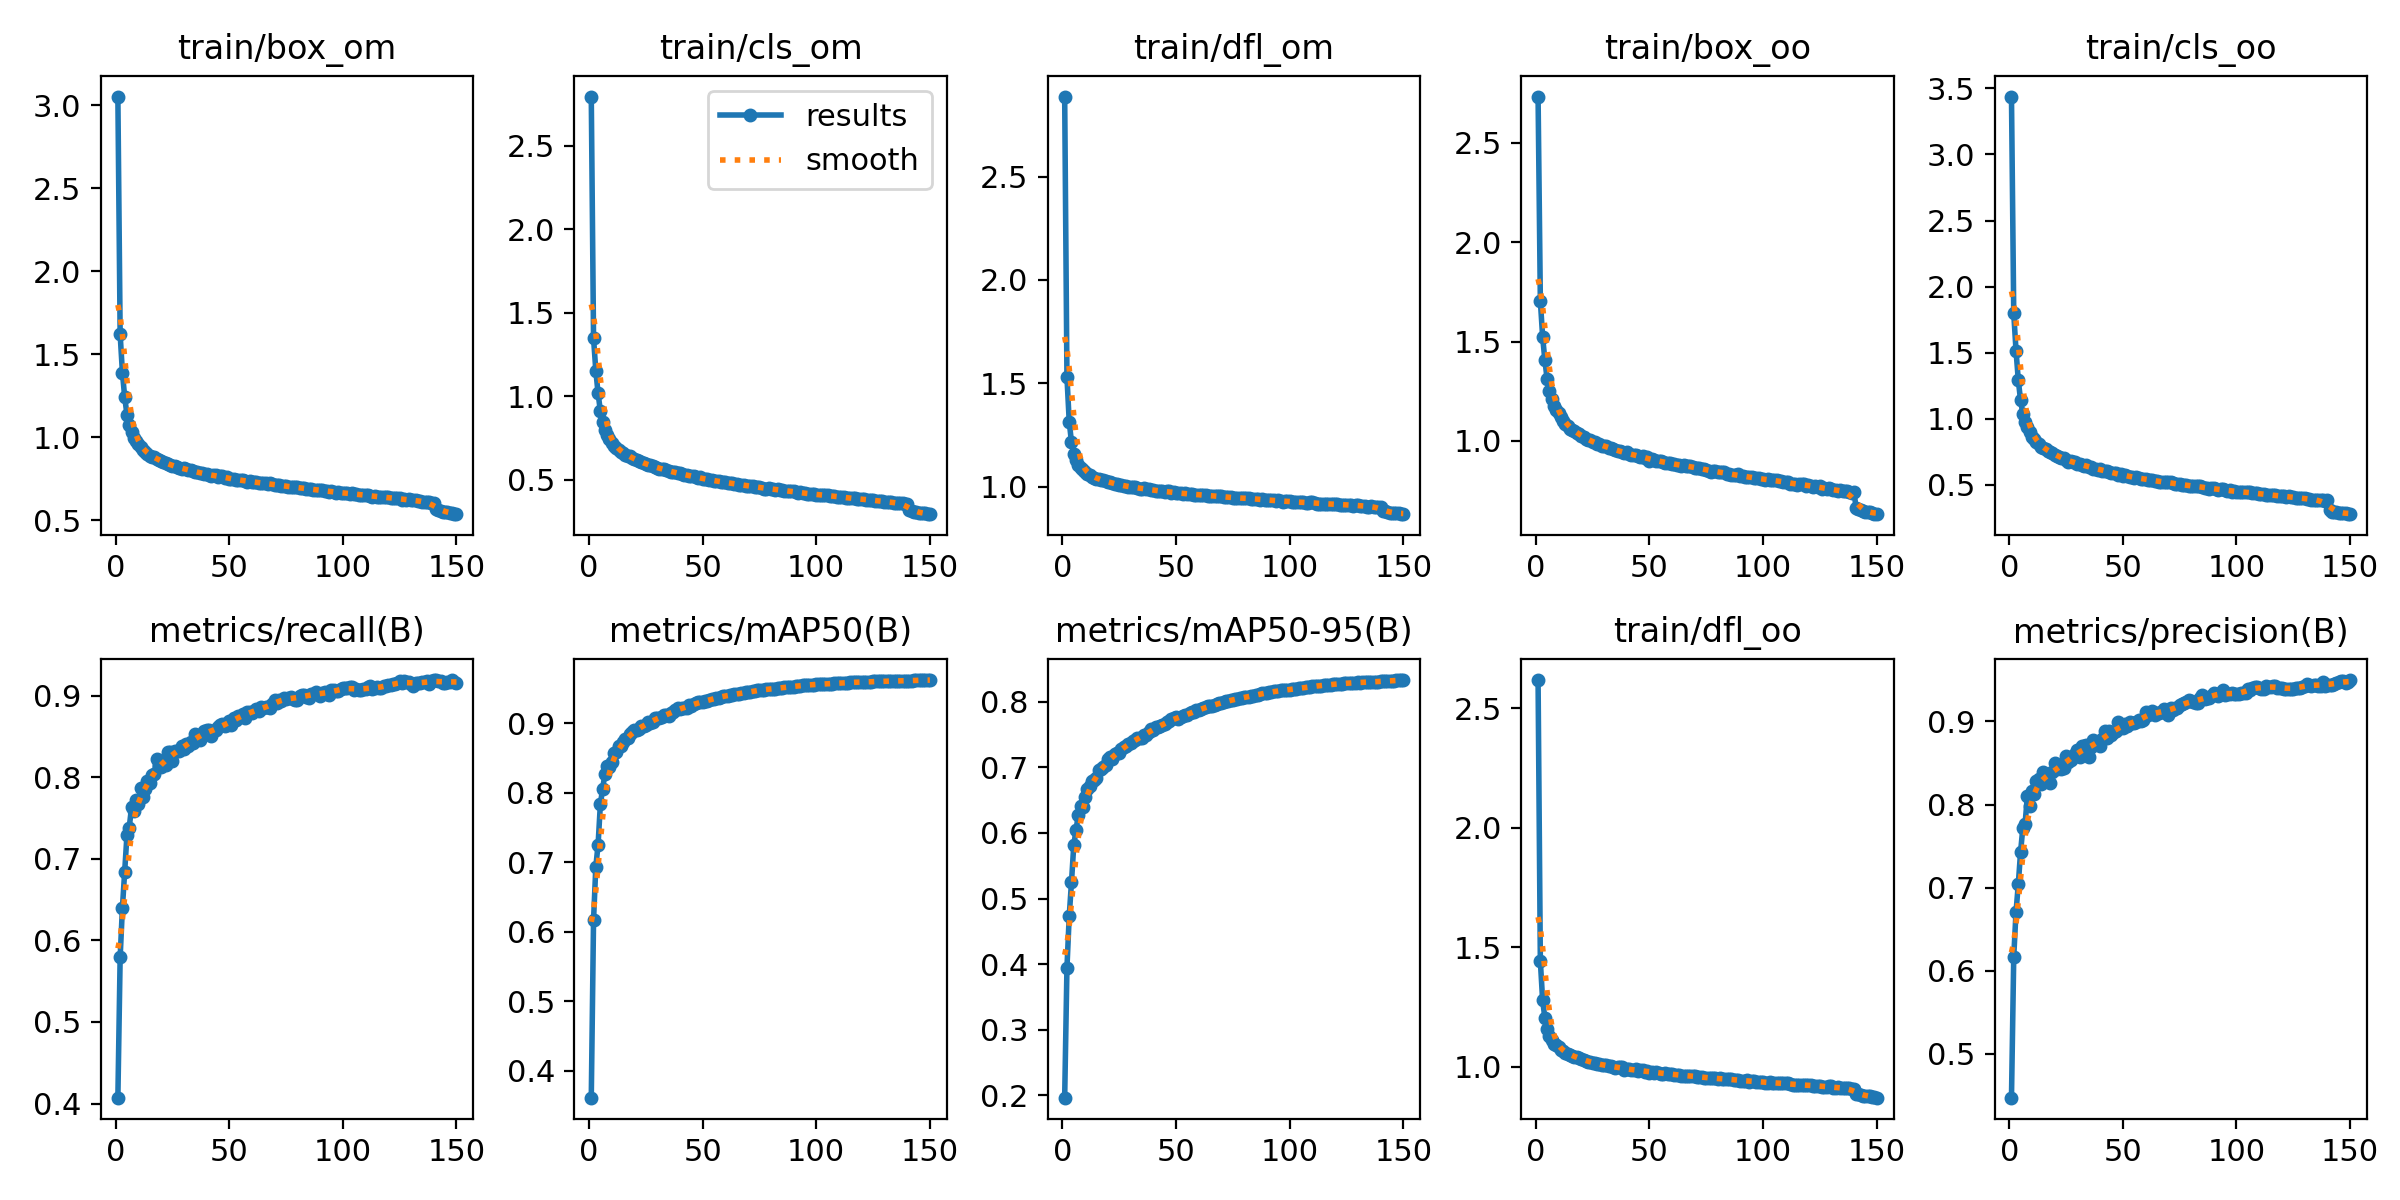

The file beside this chart, header and first rows:
epoch, train/box_om, train/cls_om, train/dfl_om, train/box_oo, train/cls_oo, train/dfl_oo, metrics/precision(B), metrics/recall(B), metrics/mAP50(B), metrics/mAP50-95(B), val/box_om, val/cls_om, val/dfl_om, val/box_oo, val/cls_oo, val/dfl_oo, lr/pg0, lr/pg1, lr/pg2
1, 3.052, 2.795, 2.887, 2.733, 3.438, 2.618, 0.4472, 0.4073, 0.3614, 0.1967, 1.729, 1.597, 1.78, 1.63, 2.133, 1.627, 0.07004, 0.003329, 0.003329
2, 1.62, 1.349, 1.531, 1.704, 1.797, 1.442, 0.617, 0.5791, 0.6173, 0.3945, 1.276, 1.164, 1.335, 1.357, 1.509, 1.318, 0.03999, 0.006619, 0.006619
3, 1.39, 1.154, 1.315, 1.525, 1.516, 1.279, 0.6706, 0.64, 0.6939, 0.4733, 1.155, 1.018, 1.229, 1.224, 1.241, 1.225, 0.009905, 0.009864, 0.009864
4, 1.242, 1.018, 1.214, 1.405, 1.293, 1.203, 0.704, 0.6837, 0.7257, 0.5251, 1.02, 0.9702, 1.134, 1.122, 1.177, 1.149, 0.009802, 0.009802, 0.009802
5, 1.136, 0.9132, 1.158, 1.31, 1.14, 1.157, 0.7429, 0.7291, 0.7837, 0.5813, 0.9284, 0.829, 1.083, 1.02, 0.9627, 1.096, 0.009802, 0.009802, 0.009802
6, 1.074, 0.8449, 1.127, 1.251, 1.037, 1.128, 0.7719, 0.7382, 0.8063, 0.6045, 0.9198, 0.7499, 1.079, 1.013, 0.8845, 1.097, 0.009736, 0.009736, 0.009736
7, 1.03, 0.8015, 1.105, 1.21, 0.9795, 1.11, 0.7771, 0.7628, 0.827, 0.6278, 0.8775, 0.7049, 1.06, 0.9728, 0.806, 1.081, 0.00967, 0.00967, 0.00967
8, 0.9973, 0.7697, 1.09, 1.176, 0.9364, 1.097, 0.8101, 0.7587, 0.8389, 0.641, 0.8579, 0.6767, 1.047, 0.9485, 0.7731, 1.068, 0.009604, 0.009604, 0.009604
9, 0.977, 0.7448, 1.083, 1.153, 0.899, 1.093, 0.7984, 0.7722, 0.8371, 0.6389, 0.8409, 0.6726, 1.039, 0.9428, 0.7733, 1.063, 0.009538, 0.009538, 0.009538
10, 0.9588, 0.7234, 1.073, 1.139, 0.8632, 1.081, 0.8158, 0.767, 0.8442, 0.6548, 0.8186, 0.6472, 1.028, 0.9157, 0.7437, 1.049, 0.009472, 0.009472, 0.009472
11, 0.9409, 0.706, 1.062, 1.118, 0.8466, 1.07, 0.8131, 0.7869, 0.8568, 0.6668, 0.8062, 0.6288, 1.019, 0.906, 0.7015, 1.042, 0.009406, 0.009406, 0.009406
12, 0.9258, 0.6906, 1.057, 1.1, 0.8254, 1.065, 0.8283, 0.7753, 0.8591, 0.671, 0.8049, 0.631, 1.024, 0.8955, 0.7113, 1.04, 0.00934, 0.00934, 0.00934
13, 0.9101, 0.6792, 1.048, 1.086, 0.8067, 1.059, 0.8309, 0.7856, 0.8672, 0.6786, 0.801, 0.6124, 1.016, 0.8939, 0.6849, 1.04, 0.009274, 0.009274, 0.009274
14, 0.8976, 0.665, 1.042, 1.072, 0.7845, 1.052, 0.8245, 0.7949, 0.8668, 0.6805, 0.7796, 0.6025, 1.007, 0.8676, 0.6857, 1.024, 0.009208, 0.009208, 0.009208
15, 0.8886, 0.6611, 1.039, 1.061, 0.7818, 1.049, 0.8395, 0.7925, 0.8728, 0.6844, 0.7864, 0.5976, 1.008, 0.8755, 0.6728, 1.027, 0.009142, 0.009142, 0.009142
16, 0.8829, 0.6518, 1.036, 1.057, 0.7696, 1.046, 0.8349, 0.8023, 0.8783, 0.6957, 0.7754, 0.5853, 1.002, 0.8633, 0.6399, 1.019, 0.009076, 0.009076, 0.009076
17, 0.8782, 0.6457, 1.031, 1.048, 0.7581, 1.04, 0.8354, 0.8043, 0.8791, 0.698, 0.7637, 0.579, 0.9967, 0.8485, 0.638, 1.012, 0.00901, 0.00901, 0.00901
18, 0.8668, 0.6412, 1.032, 1.039, 0.7477, 1.04, 0.8255, 0.8224, 0.8845, 0.7005, 0.7563, 0.5703, 0.994, 0.8467, 0.6307, 1.011, 0.008944, 0.008944, 0.008944
19, 0.8629, 0.6337, 1.028, 1.034, 0.7386, 1.038, 0.839, 0.8148, 0.8873, 0.704, 0.7627, 0.5801, 0.9963, 0.8476, 0.6371, 1.012, 0.008878, 0.008878, 0.008878
20, 0.8582, 0.6239, 1.024, 1.026, 0.7281, 1.032, 0.8496, 0.8121, 0.8912, 0.7132, 0.7451, 0.5534, 0.9868, 0.8269, 0.6002, 1.002, 0.008812, 0.008812, 0.008812
21, 0.8524, 0.6192, 1.021, 1.021, 0.7208, 1.03, 0.8433, 0.8153, 0.8909, 0.7153, 0.7431, 0.5528, 0.9862, 0.8276, 0.602, 1.003, 0.008746, 0.008746, 0.008746
22, 0.8446, 0.6119, 1.016, 1.011, 0.7113, 1.025, 0.8458, 0.8152, 0.8915, 0.7122, 0.7395, 0.5504, 0.9835, 0.8218, 0.6136, 1.001, 0.00868, 0.00868, 0.00868
23, 0.839, 0.6072, 1.014, 1.003, 0.7068, 1.022, 0.8431, 0.8304, 0.8962, 0.7205, 0.7341, 0.5428, 0.977, 0.8155, 0.5989, 0.9912, 0.008614, 0.008614, 0.008614
24, 0.8354, 0.5996, 1.012, 1.002, 0.7007, 1.02, 0.8445, 0.8306, 0.8964, 0.7219, 0.7298, 0.5342, 0.9771, 0.8117, 0.5876, 0.9905, 0.008548, 0.008548, 0.008548
25, 0.827, 0.5943, 1.007, 0.9919, 0.6873, 1.016, 0.8587, 0.8202, 0.8979, 0.7218, 0.729, 0.526, 0.974, 0.8142, 0.5742, 0.9882, 0.008482, 0.008482, 0.008482
26, 0.8243, 0.5915, 1.008, 0.9927, 0.675, 1.018, 0.8515, 0.8322, 0.9027, 0.7282, 0.7199, 0.5245, 0.9706, 0.8023, 0.56, 0.9864, 0.008416, 0.008416, 0.008416
27, 0.8208, 0.5876, 1.004, 0.9828, 0.681, 1.011, 0.8533, 0.8321, 0.9013, 0.7316, 0.7124, 0.5168, 0.9671, 0.796, 0.568, 0.9829, 0.00835, 0.00835, 0.00835
28, 0.8175, 0.5815, 1.003, 0.9833, 0.6736, 1.011, 0.8568, 0.8324, 0.9022, 0.7324, 0.7132, 0.5143, 0.966, 0.7917, 0.5601, 0.9785, 0.008284, 0.008284, 0.008284
29, 0.8096, 0.5789, 1, 0.9736, 0.6699, 1.007, 0.8606, 0.8376, 0.9076, 0.7358, 0.7121, 0.5068, 0.9658, 0.7929, 0.5455, 0.9798, 0.008218, 0.008218, 0.008218
30, 0.812, 0.5734, 0.9994, 0.9739, 0.6577, 1.007, 0.8656, 0.8348, 0.9073, 0.7373, 0.7042, 0.5062, 0.9622, 0.7848, 0.5349, 0.9766, 0.008152, 0.008152, 0.008152
31, 0.8068, 0.5685, 0.9969, 0.9745, 0.6557, 1.006, 0.857, 0.841, 0.9084, 0.7398, 0.7013, 0.4988, 0.9604, 0.7794, 0.5411, 0.9728, 0.008086, 0.008086, 0.008086
32, 0.8023, 0.5657, 0.9963, 0.9628, 0.6531, 1.004, 0.8702, 0.838, 0.9094, 0.7414, 0.6983, 0.5013, 0.9592, 0.7795, 0.5353, 0.9732, 0.00802, 0.00802, 0.00802
33, 0.8036, 0.5638, 0.9958, 0.9623, 0.6426, 1.002, 0.8701, 0.8436, 0.9123, 0.7448, 0.6933, 0.4924, 0.9577, 0.7703, 0.5302, 0.9691, 0.007954, 0.007954, 0.007954
34, 0.7967, 0.5605, 0.9911, 0.9595, 0.648, 0.9997, 0.8718, 0.8416, 0.9119, 0.745, 0.6913, 0.487, 0.9544, 0.771, 0.5308, 0.967, 0.007888, 0.007888, 0.007888
35, 0.7916, 0.5528, 0.9904, 0.9534, 0.6362, 0.9967, 0.8569, 0.853, 0.9112, 0.7452, 0.6918, 0.4962, 0.9561, 0.7682, 0.5349, 0.9678, 0.007822, 0.007822, 0.007822
36, 0.7878, 0.5503, 0.992, 0.9468, 0.6342, 0.9999, 0.8688, 0.8505, 0.9157, 0.7489, 0.6875, 0.4831, 0.9545, 0.7648, 0.517, 0.9656, 0.007756, 0.007756, 0.007756
37, 0.7867, 0.5467, 0.9896, 0.9484, 0.6237, 0.9976, 0.8772, 0.8449, 0.9163, 0.7497, 0.6846, 0.477, 0.9522, 0.7641, 0.5156, 0.9656, 0.00769, 0.00769, 0.00769
38, 0.7831, 0.5458, 0.9885, 0.9462, 0.6222, 0.9972, 0.8738, 0.8519, 0.9189, 0.7543, 0.6816, 0.4755, 0.9496, 0.7596, 0.5042, 0.9632, 0.007624, 0.007624, 0.007624
39, 0.7799, 0.5391, 0.9822, 0.9385, 0.6149, 0.9882, 0.8752, 0.8571, 0.9218, 0.7578, 0.6764, 0.4666, 0.9478, 0.7498, 0.4923, 0.9585, 0.007558, 0.007558, 0.007558
40, 0.78, 0.5388, 0.9849, 0.9413, 0.6218, 0.9906, 0.8699, 0.8582, 0.9209, 0.7575, 0.6741, 0.4699, 0.947, 0.7472, 0.5021, 0.9567, 0.007492, 0.007492, 0.007492
41, 0.7734, 0.5341, 0.9816, 0.9341, 0.608, 0.9895, 0.8793, 0.8579, 0.9225, 0.7609, 0.6708, 0.462, 0.9445, 0.7435, 0.4932, 0.9552, 0.007426, 0.007426, 0.007426
42, 0.7675, 0.5317, 0.9783, 0.9279, 0.6071, 0.9862, 0.8889, 0.8498, 0.9226, 0.7607, 0.6701, 0.4652, 0.9434, 0.7417, 0.4984, 0.9531, 0.00736, 0.00736, 0.00736
43, 0.7705, 0.5317, 0.9786, 0.931, 0.6088, 0.9869, 0.8804, 0.8568, 0.9226, 0.7632, 0.6658, 0.46, 0.9421, 0.7397, 0.4921, 0.9533, 0.007294, 0.007294, 0.007294
44, 0.7696, 0.5261, 0.9811, 0.9276, 0.5992, 0.9891, 0.8879, 0.8575, 0.9262, 0.7649, 0.6662, 0.4535, 0.9422, 0.7384, 0.4822, 0.9532, 0.007228, 0.007228, 0.007228
45, 0.7635, 0.521, 0.975, 0.9224, 0.59, 0.9826, 0.8838, 0.8609, 0.9255, 0.7657, 0.6615, 0.4512, 0.9387, 0.734, 0.4764, 0.9495, 0.007162, 0.007162, 0.007162
46, 0.7637, 0.5215, 0.9775, 0.9192, 0.5869, 0.985, 0.8873, 0.8633, 0.9275, 0.769, 0.6574, 0.4487, 0.9377, 0.7296, 0.475, 0.9474, 0.007096, 0.007096, 0.007096
47, 0.7651, 0.5171, 0.9773, 0.9233, 0.587, 0.9849, 0.889, 0.8646, 0.9292, 0.7703, 0.6563, 0.4424, 0.9357, 0.7288, 0.4651, 0.9465, 0.00703, 0.00703, 0.00703
48, 0.7559, 0.5122, 0.9716, 0.9118, 0.5765, 0.9789, 0.8988, 0.8632, 0.9306, 0.7729, 0.654, 0.4396, 0.9342, 0.726, 0.4571, 0.945, 0.006964, 0.006964, 0.006964
49, 0.7615, 0.5161, 0.9747, 0.9191, 0.5825, 0.9822, 0.8937, 0.8639, 0.9303, 0.7744, 0.65, 0.4381, 0.933, 0.7203, 0.4601, 0.9427, 0.006898, 0.006898, 0.006898
50, 0.7461, 0.5064, 0.9687, 0.9002, 0.5706, 0.9758, 0.892, 0.8689, 0.9314, 0.7763, 0.6479, 0.4341, 0.9327, 0.7165, 0.4566, 0.9407, 0.006832, 0.006832, 0.006832
51, 0.7483, 0.5062, 0.9705, 0.9064, 0.5754, 0.979, 0.8967, 0.8641, 0.9317, 0.7742, 0.6463, 0.4314, 0.9321, 0.7184, 0.4576, 0.9426, 0.006766, 0.006766, 0.006766
52, 0.7475, 0.5037, 0.9683, 0.904, 0.5696, 0.9749, 0.8951, 0.8723, 0.9326, 0.7762, 0.6435, 0.4304, 0.9301, 0.7142, 0.4537, 0.9396, 0.0067, 0.0067, 0.0067
53, 0.7442, 0.4988, 0.9673, 0.8987, 0.5587, 0.9768, 0.8993, 0.87, 0.9339, 0.7774, 0.6431, 0.4271, 0.929, 0.7161, 0.4499, 0.9399, 0.006634, 0.006634, 0.006634
54, 0.7435, 0.4981, 0.9676, 0.8998, 0.561, 0.974, 0.8986, 0.8753, 0.935, 0.7791, 0.6392, 0.4231, 0.9281, 0.7113, 0.4447, 0.9375, 0.006568, 0.006568, 0.006568
55, 0.7422, 0.4957, 0.9645, 0.8972, 0.5549, 0.9712, 0.8979, 0.8752, 0.9359, 0.7803, 0.638, 0.4191, 0.9273, 0.7097, 0.4398, 0.9369, 0.006502, 0.006502, 0.006502
56, 0.7412, 0.4968, 0.9639, 0.8948, 0.5573, 0.9718, 0.8988, 0.877, 0.9373, 0.7825, 0.6352, 0.4202, 0.9247, 0.7059, 0.4386, 0.935, 0.006436, 0.006436, 0.006436
57, 0.7376, 0.4912, 0.9663, 0.8898, 0.5513, 0.9746, 0.9021, 0.8725, 0.937, 0.7835, 0.6366, 0.4172, 0.9269, 0.7044, 0.4384, 0.9364, 0.00637, 0.00637, 0.00637
58, 0.7318, 0.4875, 0.962, 0.887, 0.5443, 0.9693, 0.9009, 0.88, 0.9387, 0.7844, 0.6354, 0.4148, 0.9251, 0.705, 0.4296, 0.935, 0.006304, 0.006304, 0.006304
59, 0.7337, 0.4883, 0.9622, 0.8872, 0.5469, 0.9693, 0.9012, 0.8804, 0.9396, 0.7868, 0.6322, 0.411, 0.9231, 0.7002, 0.4273, 0.9328, 0.006238, 0.006238, 0.006238
60, 0.7312, 0.4855, 0.9624, 0.8823, 0.5431, 0.9692, 0.9114, 0.8782, 0.9401, 0.7877, 0.6311, 0.4096, 0.9227, 0.6977, 0.4253, 0.9321, 0.006172, 0.006172, 0.006172
... 90 more rows
